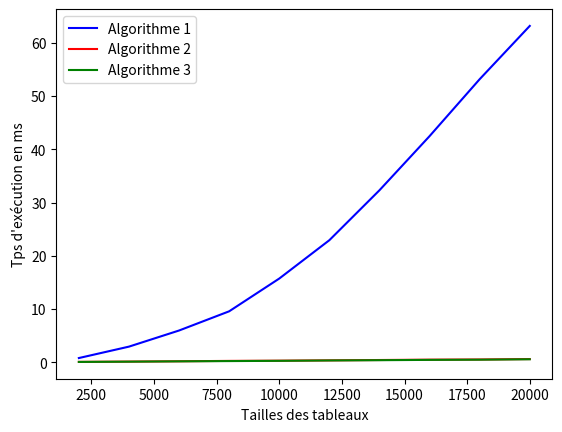

Reproduce this figure in Python.
from time import time

# Pour dessiner des courbes
from matplotlib.pyplot import plot, show, legend, xlabel, ylabel

##################
#   Correction   #
##################

def copie_inversion1(tab):
    """Crée une copie inversée du tableau tab passé en paramètre. 
    La fonction utilise l'algorithme 1."""
    nt = []
    i = 0
    while i < len(tab):
        nt.insert(0, tab[i])
        i += 1
    return nt

def test_copie_inversion1():
    assert copie_inversion1([]) == []
    assert copie_inversion1([1]) == [1]
    t = [1, 2, 3, 4, 5]
    assert copie_inversion1(t) == [5, 4, 3, 2 , 1]
    assert t == [1, 2, 3, 4, 5]
    assert copie_inversion1(copie_inversion1([1, 5, 7, 3, 4, 8, 90])) == [1, 5, 7, 3, 4, 8, 90]
    print("Test de la fonction copie_inversion1 : ok")
    
test_copie_inversion1()

##################
#   Correction   #
##################

def copie_inversion2(tab):
    """Crée une copie inversée du tableau tab passé en paramètre. La fonction utilise l'algorithme 1."""
    nt = []
    i = len(tab)-1
    while i >= 0:
        nt.append(tab[i])
        i -= 1
    return nt

def test_copie_inversion2():
    assert copie_inversion2([]) == []
    assert copie_inversion2([1]) == [1]
    t = [1, 2, 3, 4, 5]
    assert copie_inversion2(t) == [5, 4, 3, 2 , 1]
    assert t == [1, 2, 3, 4, 5]
    assert copie_inversion2(copie_inversion2([1, 5, 7, 3, 4, 8, 90])) == [1, 5, 7, 3, 4, 8, 90]
    print("Test de la fonction copie_inversion2 : ok")
    
test_copie_inversion2()

##################
#   Correction   #
##################

def copie_inversion3(tab):
    """Crée une copie inversée du tableau tab passé en paramètre. La fonction utilise l'algorithme 1."""
    nt = tab.copy()
    i = 0
    j = len(nt)-1
    while i <= j:
        tmp = nt[i]
        nt[i] = nt[j]
        nt[j] = tmp
        j -= 1
        i += 1
    return nt

def test_copie_inversion3():
    assert copie_inversion3([]) == []
    assert copie_inversion3([1]) == [1]
    t = [1, 2, 3, 4, 5]
    assert copie_inversion3(t) == [5, 4, 3, 2 , 1]
    assert t == [1, 2, 3, 4, 5]
    assert copie_inversion3(copie_inversion3([1, 5, 7, 3, 4, 8, 90])) == [1, 5, 7, 3, 4, 8, 90]
    print("Test de la fonction copie_inversion3 : ok")
    
test_copie_inversion3()

def mesure_copie_inversion1(n):
    """Retourne le temps moyen (20 mesures) d'exécution en secondes 
    pour créer une copie inverse avec l'algorithme 1 pour un tableau de taille n.
    """
    tab = list(range(n))
    temps = 0.
    i = 0
    while i < 20:
        depart = time()
        copie_inversion1(tab)
        fin=time()
        temps += fin-depart
        i += 1
    return temps*1000 / 20

def mesure_copie_inversion2(n):
    """Retourne le temps moyen (20 mesures) d'exécution en secondes 
    pour créer une copie inverse avec l'algorithme 2 pour un tableau de taille n.
    """    
    tab = list(range(n))
    temps = 0.
    i = 0
    while i < 20:
        depart = time()
        copie_inversion2(tab)
        fin=time()
        temps += fin-depart
        i += 1
    return temps*1000 / 20


def mesure_copie_inversion3(n):
    """Retourne le temps moyen (20 mesures) d'exécution en secondes 
    pour créer une copie inverse avec l'algorithme 3 pour un tableau de taille n.
    """
    
    tab = list(range(n))
    temps = 0.
    i = 0
    while i < 20:
        depart = time()
        copie_inversion3(tab)
        fin=time()
        temps += fin-depart
        i += 1
    return temps*1000 / 20


tailles = [2000, 4000, 6000, 8000, 10000, 12000, 14000, 16000, 18000, 20000]


tps1 = []
tps2 = []
tps3 = []
i = 0
while i < len(tailles):
    tps1.append(mesure_copie_inversion1(tailles[i]))
    tps2.append(mesure_copie_inversion2(tailles[i]))
    tps3.append(mesure_copie_inversion3(tailles[i]))
    i += 1
print(tps1)
print(tps2)
print(tps3)

%matplotlib inline


plot(tailles, tps1, "b", label="Algorithme 1")
plot(tailles, tps2, "r", label="Algorithme 2")
plot(tailles, tps3, "g", label="Algorithme 3")


xlabel("Tailles des tableaux")
ylabel("Tps d'exécution en ms")
legend()

##################
#   Correction   #
##################

def supprime_occurences(liste, val):
    """Supprime toutes les occurences de val dans liste."""
    indice = 0
    # On déplace les élements différents de val vers la gauche
    i = 0
    while i < len(liste):
        if liste[i] != val:
            liste[indice] = liste[i]
            indice += 1
        i += 1
    
    # On supprime les cases inutiles
    while len(liste) > indice:
        liste.pop()

def test_supprime_occurences():
    liste = [1, 1, 1, 1]
    supprime_occurences(liste, 1) 
    assert liste == []
    
    liste = [4, 4, 5, 4]
    supprime_occurences(liste, 4) 
    assert liste == [5]
    
    liste = [1, 2, 4, 2, 3, 1, 5, 2]
    supprime_occurences(liste, 2) 
    assert liste == [1, 4, 3, 1, 5]
    
    print("Test de la fonction supprime_occurences : ok")
    
test_supprime_occurences()

##################
#   Correction   #
##################


def ordreMinMax(tab):
    """Trie le tableau passé en paramètre puis retourne un tableau contenant :
    - le plus petit élément, 
    - le plus grand, 
    - le deuxième plus petit,
    - le deuxième plus grand, 
    - etc.
    """
    # Trier le tableau
    trie = tab.copy()
    trie.sort()
    
    TabIndex = 0
 
    i = 0
    j = len(tab)-1
 
    while(i < j):
        tab[TabIndex] = trie[i]
        TabIndex += 1
        i += 1
 
        tab[TabIndex] = trie[j]
        TabIndex += 1
        j -= 1
 
    # si la taille du tableau est impaire
    # ajouter l'élément du milieu
    if len(tab) % 2 != 0:
        tab[TabIndex] = trie[i]

# Exemple d'appel
tab=[5, 8, 1, 4, 2, 9, 3, 7, 6]
ordreMinMax(tab)
print(tab)